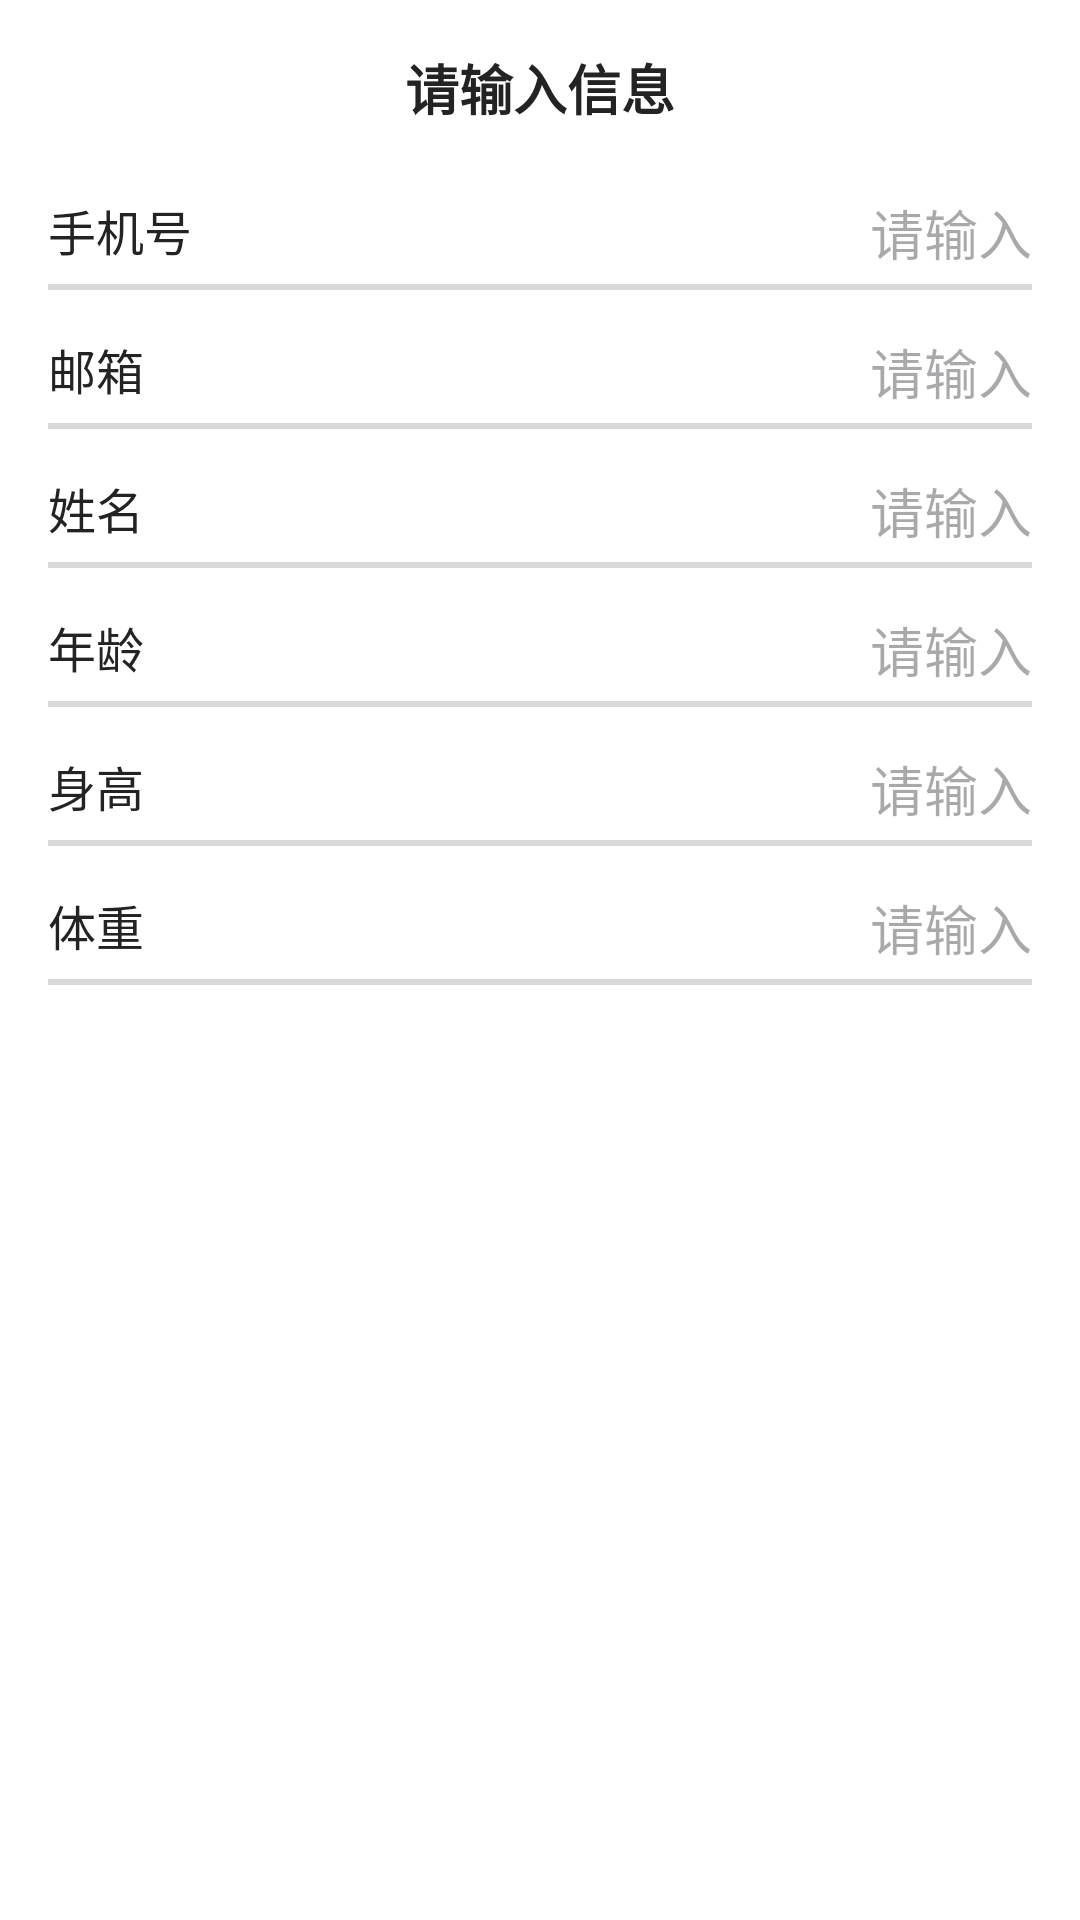

This screen was rendered from an Android layout file. Write that file and the resources it references.
<!-- AndroidManifest.xml: application theme AiModel -->
<!-- res/layout/dialog_sign.xml -->
<?xml version="1.0" encoding="utf-8"?>
<LinearLayout xmlns:android="http://schemas.android.com/apk/res/android"
    android:layout_width="match_parent"
    android:layout_height="match_parent"
    android:orientation="vertical"
    android:paddingVertical="@dimen/dimen_16"
    android:paddingHorizontal="@dimen/dimen_16"
    android:background="@color/white">







    <TextView
        android:layout_width="match_parent"
        android:layout_height="wrap_content"
        android:gravity="center"
        android:textSize="@dimen/size_18"
        android:textColor="@color/title"
        android:textStyle="bold"
        android:layout_marginBottom="@dimen/dimen_16"
        android:text="请输入信息"/>
    <LinearLayout
        android:layout_width="match_parent"
        android:layout_height="wrap_content"
        android:orientation="horizontal"
        android:paddingVertical="@dimen/dimen_6"
        android:background="@drawable/input_line2"
        android:layout_marginBottom="@dimen/dimen_8">
        <TextView
            android:layout_width="wrap_content"
            android:layout_height="wrap_content"
            android:textSize="@dimen/size_16"
            android:textColor="@color/label"
            android:text="@string/phone"/>

        <EditText
            android:id="@+id/edit_phone"
            android:layout_width="match_parent"
            android:layout_height="wrap_content"
            android:background="@null"
            android:textCursorDrawable="@drawable/cursor_color"
            android:gravity="end"
            android:hint="@string/hint"/>
    </LinearLayout>

    <LinearLayout
        android:layout_width="match_parent"
        android:layout_height="wrap_content"
        android:orientation="horizontal"
        android:paddingVertical="@dimen/dimen_6"
        android:background="@drawable/input_line2"
        android:layout_marginBottom="@dimen/dimen_8">
        <TextView
            android:layout_width="wrap_content"
            android:layout_height="wrap_content"
            android:textSize="@dimen/size_16"
            android:textColor="@color/label"
            android:text="@string/email"/>

        <EditText
            android:id="@+id/edit_email"
            android:layout_width="match_parent"
            android:layout_height="wrap_content"
            android:background="@color/transparent"
            android:gravity="end"
            android:hint="@string/hint"/>
    </LinearLayout>

    <LinearLayout
        android:layout_width="match_parent"
        android:layout_height="wrap_content"
        android:orientation="horizontal"
        android:paddingVertical="@dimen/dimen_6"
        android:background="@drawable/input_line2"
        android:layout_marginBottom="@dimen/dimen_8">
        <TextView
            android:layout_width="wrap_content"
            android:layout_height="wrap_content"
            android:textSize="@dimen/size_16"
            android:textColor="@color/label"
            android:text="@string/user_name"/>

        <EditText
            android:id="@+id/edit_name"
            android:layout_width="match_parent"
            android:layout_height="wrap_content"
            android:background="@color/transparent"
            android:gravity="end"
            android:hint="@string/hint"/>
    </LinearLayout>

    <LinearLayout
        android:layout_width="match_parent"
        android:layout_height="wrap_content"
        android:orientation="horizontal"
        android:paddingVertical="@dimen/dimen_6"
        android:background="@drawable/input_line2"
        android:layout_marginBottom="@dimen/dimen_8">
        <TextView
            android:layout_width="wrap_content"
            android:layout_height="wrap_content"
            android:textSize="@dimen/size_16"
            android:textColor="@color/label"
            android:text="@string/user_age"/>

        <EditText
            android:id="@+id/edit_age"
            android:layout_width="match_parent"
            android:layout_height="wrap_content"
            android:background="@color/transparent"
            android:gravity="end"
            android:hint="@string/hint"/>
    </LinearLayout>

    <LinearLayout
        android:layout_width="match_parent"
        android:layout_height="wrap_content"
        android:orientation="horizontal"
        android:paddingVertical="@dimen/dimen_6"
        android:background="@drawable/input_line2"
        android:layout_marginBottom="@dimen/dimen_8">
        <TextView
            android:layout_width="wrap_content"
            android:layout_height="wrap_content"
            android:textSize="@dimen/size_16"
            android:textColor="@color/label"
            android:text="@string/user_height"/>

        <EditText
            android:id="@+id/edit_height"
            android:layout_width="match_parent"
            android:layout_height="wrap_content"
            android:background="@color/transparent"
            android:gravity="end"
            android:hint="@string/hint"/>
    </LinearLayout>

    <LinearLayout
        android:layout_width="match_parent"
        android:layout_height="wrap_content"
        android:orientation="horizontal"
        android:paddingVertical="@dimen/dimen_6"
        android:background="@drawable/input_line2">
        <TextView
            android:layout_width="wrap_content"
            android:layout_height="wrap_content"
            android:textSize="@dimen/size_16"
            android:textColor="@color/label"
            android:text="@string/user_kg"/>

        <EditText
            android:id="@+id/edit_kg"
            android:layout_width="match_parent"
            android:layout_height="wrap_content"
            android:background="@color/transparent"
            android:gravity="end"
            android:hint="@string/hint"/>
    </LinearLayout>







</LinearLayout>
<!-- resources referenced by this layout -->
<resources>
  <color name="label">#232323</color>
  <color name="title">#232323</color>
  <color name="transparent">#00000000</color>
  <color name="white">#FFFFFFFF</color>
  <dimen name="dimen_16">16dp</dimen>
  <dimen name="dimen_6">6dp</dimen>
  <dimen name="dimen_8">8dp</dimen>
  <dimen name="size_16">16sp</dimen>
  <dimen name="size_18">18sp</dimen>
  <!-- drawable input_line2 (drawable) -->
  <?xml version="1.0" encoding="utf-8"?>
  <layer-list xmlns:android="http://schemas.android.com/apk/res/android">
  
      <item>
          <shape>
              <solid android:color="@android:color/white" />
          </shape>
      </item>
      <item
          android:bottom="0dp"
          android:left="-2dp"
          android:right="-2dp"
          android:top="-2dp">
          <shape>
              <solid android:color="@android:color/transparent" />
              <stroke
                  android:width="2dp"
                  android:color="@color/divide_line" />
              <padding android:bottom="2dp" />
          </shape>
      </item>
  
  </layer-list>
  <string name="commit">确定</string>
  <string name="email">邮箱</string>
  <string name="hint">请输入</string>
  <string name="phone">手机号</string>
  <string name="user_age">年龄</string>
  <string name="user_height">身高</string>
  <string name="user_kg">体重</string>
  <string name="user_name">姓名</string>
  <style name="AiModel" parent="Theme.Material3.Light.NoActionBar">
          
          <item name="colorPrimary">@color/purple_500</item>
          <item name="colorPrimaryVariant">@color/purple_700</item>
          <item name="colorOnPrimary">@color/white</item>
  
          
          <item name="colorSecondary">@color/teal_200</item>
          <item name="colorSecondaryVariant">@color/teal_700</item>
          <item name="colorOnSecondary">@color/black</item>
  
          
          <item name="android:statusBarColor">?attr/colorPrimaryVariant</item>
          
  
          <item name="colorPrimaryDark">@color/colorPrimaryDark</item>
          <item name="colorAccent">@color/colorAccent</item>
  
          <item name="android:textColor">@color/textColor</item>
      </style>
  <color name="divide_line">#FFD9D9D9</color>
  <color name="purple_500">#FF6200EE</color>
  <color name="purple_700">#FF3700B3</color>
  <color name="teal_200">#FF03DAC5</color>
  <color name="teal_700">#FF018786</color>
  <color name="black">#FF000000</color>
  <color name="colorPrimaryDark">#3700B3</color>
  <color name="colorAccent">#03DAC5</color>
  <color name="textColor">#232323</color>
</resources>
